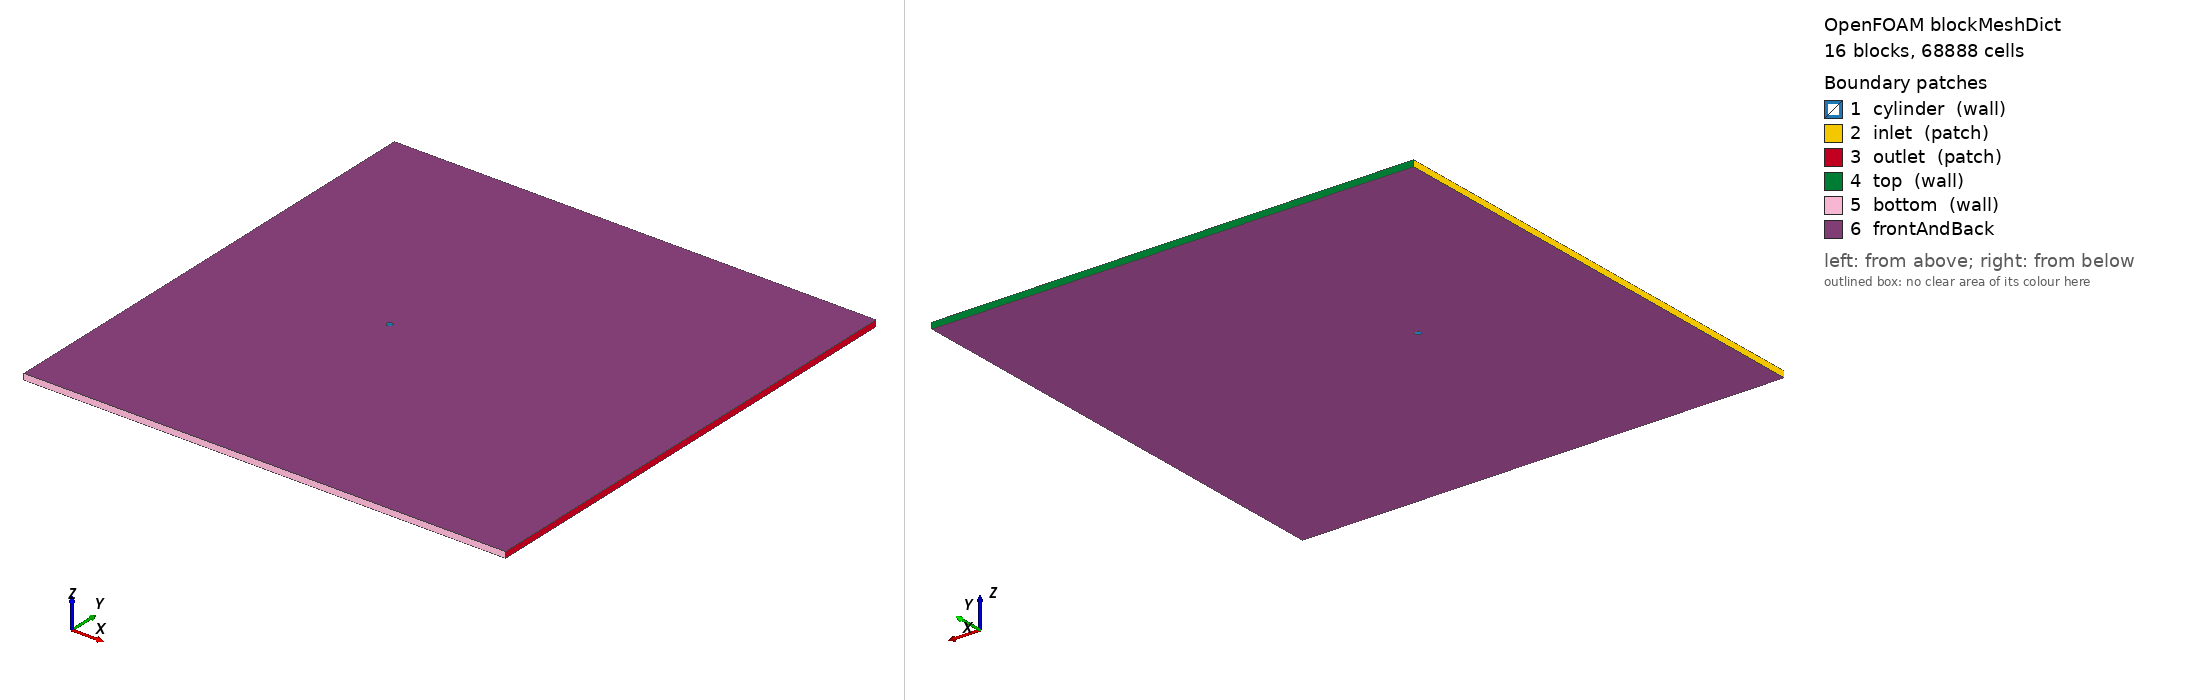

OpenFOAM case: the mesh blockMesh builds from blockMeshDict, 16 block(s), 68888 cells. Boundary patches (legend numbers): 1 cylinder (wall), 2 inlet (patch), 3 outlet (patch), 4 top (wall), 5 bottom (wall), 6 frontAndBack. Left view from above one corner, right view from below the opposite corner. Boundary conditions: 3 field file(s) under 0/; 0 of 6 drawn patches have an entry in a shipped field file.

=== system/blockMeshDict ===
/*  Generated by socrates.case_generation.blockmesh -- do not edit by hand  */
FoamFile
{
    version     2.0;
    format      ascii;
    class       dictionary;
    object      blockMeshDict;
}

// lengths below are in units of D; scale converts to metres
scale   0.01;

vertices
(
    (0.3535533906 -0.3535533906 0)
    (0.7071067812 -0.7071067812 0)
    (0.3535533906 0.3535533906 0)
    (0.7071067812 0.7071067812 0)
    (-0.3535533906 0.3535533906 0)
    (-0.7071067812 0.7071067812 0)
    (-0.3535533906 -0.3535533906 0)
    (-0.7071067812 -0.7071067812 0)
    (-30 -40 0)
    (-30 -2.5 0)
    (-30 2.5 0)
    (-30 40 0)
    (-2.5 -40 0)
    (-2.5 -2.5 0)
    (-2.5 2.5 0)
    (-2.5 40 0)
    (2.5 -40 0)
    (2.5 -2.5 0)
    (2.5 2.5 0)
    (2.5 40 0)
    (50 -40 0)
    (50 -2.5 0)
    (50 2.5 0)
    (50 40 0)
    (0.3535533906 -0.3535533906 1)
    (0.7071067812 -0.7071067812 1)
    (0.3535533906 0.3535533906 1)
    (0.7071067812 0.7071067812 1)
    (-0.3535533906 0.3535533906 1)
    (-0.7071067812 0.7071067812 1)
    (-0.3535533906 -0.3535533906 1)
    (-0.7071067812 -0.7071067812 1)
    (-30 -40 1)
    (-30 -2.5 1)
    (-30 2.5 1)
    (-30 40 1)
    (-2.5 -40 1)
    (-2.5 -2.5 1)
    (-2.5 2.5 1)
    (-2.5 40 1)
    (2.5 -40 1)
    (2.5 -2.5 1)
    (2.5 2.5 1)
    (2.5 40 1)
    (50 -40 1)
    (50 -2.5 1)
    (50 2.5 1)
    (50 40 1)
);

blocks
(
    hex (0 1 3 2 24 25 27 26) cylRingA (45 60 1) simpleGrading (7.748831174 1 1)
    hex (2 3 5 4 26 27 29 28) cylRingA (45 60 1) simpleGrading (7.748831174 1 1)
    hex (4 5 7 6 28 29 31 30) cylRingA (45 60 1) simpleGrading (7.748831174 1 1)
    hex (6 7 1 0 30 31 25 24) cylRingA (45 60 1) simpleGrading (7.748831174 1 1)
    hex (1 17 18 3 25 41 42 27) cylRingB (30 60 1) simpleGrading (3.293192052 1 1)
    hex (3 18 14 5 27 42 38 29) cylRingB (30 60 1) simpleGrading (3.293192052 1 1)
    hex (5 14 13 7 29 38 37 31) cylRingB (30 60 1) simpleGrading (3.293192052 1 1)
    hex (7 13 17 1 31 37 41 25) cylRingB (30 60 1) simpleGrading (3.293192052 1 1)
    hex (8 12 13 9 32 36 37 33) farField (52 68 1) simpleGrading (0.05196818961 0.04765360978 1)
    hex (9 13 14 10 33 37 38 34) farField (52 60 1) simpleGrading (0.05196818961 1 1)
    hex (10 14 15 11 34 38 39 35) farField (52 68 1) simpleGrading (0.05196818961 20.98476914 1)
    hex (12 16 17 13 36 40 41 37) farField (60 68 1) simpleGrading (1 0.04765360978 1)
    hex (14 18 19 15 38 42 43 39) farField (60 68 1) simpleGrading (1 20.98476914 1)
    hex (16 20 21 17 40 44 45 41) farField (166 68 1) simpleGrading (8.167289793 0.04765360978 1)
    hex (17 21 22 18 41 45 46 42) farField (166 60 1) simpleGrading (8.167289793 1 1)
    hex (18 22 23 19 42 46 47 43) farField (166 68 1) simpleGrading (8.167289793 20.98476914 1)
);

edges
(
    arc 0 2 (0.5 0 0)
    arc 24 26 (0.5 0 1)
    arc 1 3 (1 0 0)
    arc 25 27 (1 0 1)
    arc 2 4 (3.061616998e-17 0.5 0)
    arc 26 28 (3.061616998e-17 0.5 1)
    arc 3 5 (6.123233996e-17 1 0)
    arc 27 29 (6.123233996e-17 1 1)
    arc 4 6 (-0.5 6.123233996e-17 0)
    arc 28 30 (-0.5 6.123233996e-17 1)
    arc 5 7 (-1 1.224646799e-16 0)
    arc 29 31 (-1 1.224646799e-16 1)
    arc 6 0 (-9.184850994e-17 -0.5 0)
    arc 30 24 (-9.184850994e-17 -0.5 1)
    arc 7 1 (-1.836970199e-16 -1 0)
    arc 31 25 (-1.836970199e-16 -1 1)
);

boundary
(
    cylinder
    {
        type wall;
        faces
        (
            (2 0 24 26)
            (4 2 26 28)
            (6 4 28 30)
            (0 6 30 24)
        );
    }
    inlet
    {
        type patch;
        faces
        (
            (9 8 32 33)
            (10 9 33 34)
            (11 10 34 35)
        );
    }
    outlet
    {
        type patch;
        faces
        (
            (20 21 45 44)
            (21 22 46 45)
            (22 23 47 46)
        );
    }
    top
    {
        type wall;
        faces
        (
            (15 11 35 39)
            (19 15 39 43)
            (23 19 43 47)
        );
    }
    bottom
    {
        type wall;
        faces
        (
            (8 12 36 32)
            (12 16 40 36)
            (16 20 44 40)
        );
    }
);

defaultPatch
{
    name frontAndBack;
    type empty;
}

mergePatchPairs
(
);


=== system/controlDict ===
/* Generated by socrates.case_generation.writer */
FoamFile
{
    version     2.0;
    format      ascii;
    class       dictionary;
    object      controlDict;
}

application     pimpleFoam;
startFrom       latestTime;
startTime       0;
stopAt          endTime;
endTime         5.333333333;
deltaT          0.0005451498296;
adjustTimeStep  no;
maxCo           0.5;
maxDeltaT       0.0005451498296;
writeControl    runTime;
writeInterval   5.333333333;
purgeWrite      0;
writeFormat     ascii;
writePrecision  10;
writeCompression off;
timeFormat      general;
timePrecision   10;
runTimeModifiable false;

functions
{
    forceCoeffs1
    {
        type            forceCoeffs;
        libs            (forces);
        writeControl    timeStep;
        writeInterval   1;
        log             false;
        patches         (cylinder);
        rho             rhoInf;
        rhoInf          1.2;
        CofR            (0 0 0);
        liftDir         (0 1 0);
        dragDir         (1 0 0);
        pitchAxis       (0 0 1);
        magUInf         0.15;
        lRef            0.01;
        Aref            0.0001;
    }

    solverInfo1
    {
        type            solverInfo;
        libs            (utilityFunctionObjects);
        fields          (U p);
        writeResidualFields false;
        writeControl    timeStep;
        writeInterval   1;
    }

    flux_inlet
    {
        type            surfaceFieldValue;
        libs            (fieldFunctionObjects);
        regionType      patch;
        name            inlet;
        operation       sum;
        fields          (phi);
        writeFields     false;
        log             false;
        writeControl    timeStep;
        writeInterval   20;
    }
    flux_outlet
    {
        type            surfaceFieldValue;
        libs            (fieldFunctionObjects);
        regionType      patch;
        name            outlet;
        operation       sum;
        fields          (phi);
        writeFields     false;
        log             false;
        writeControl    timeStep;
        writeInterval   20;
    }
    flux_top
    {
        type            surfaceFieldValue;
        libs            (fieldFunctionObjects);
        regionType      patch;
        name            top;
        operation       sum;
        fields          (phi);
        writeFields     false;
        log             false;
        writeControl    timeStep;
        writeInterval   20;
    }
    flux_bottom
    {
        type            surfaceFieldValue;
        libs            (fieldFunctionObjects);
        regionType      patch;
        name            bottom;
        operation       sum;
        fields          (phi);
        writeFields     false;
        log             false;
        writeControl    timeStep;
        writeInterval   20;
    }
}


Also in the case, not shown: 0/U (2522470 bytes, source omitted); 0/U_0 (2522609 bytes, source omitted); 0/p (1096150 bytes, source omitted).
